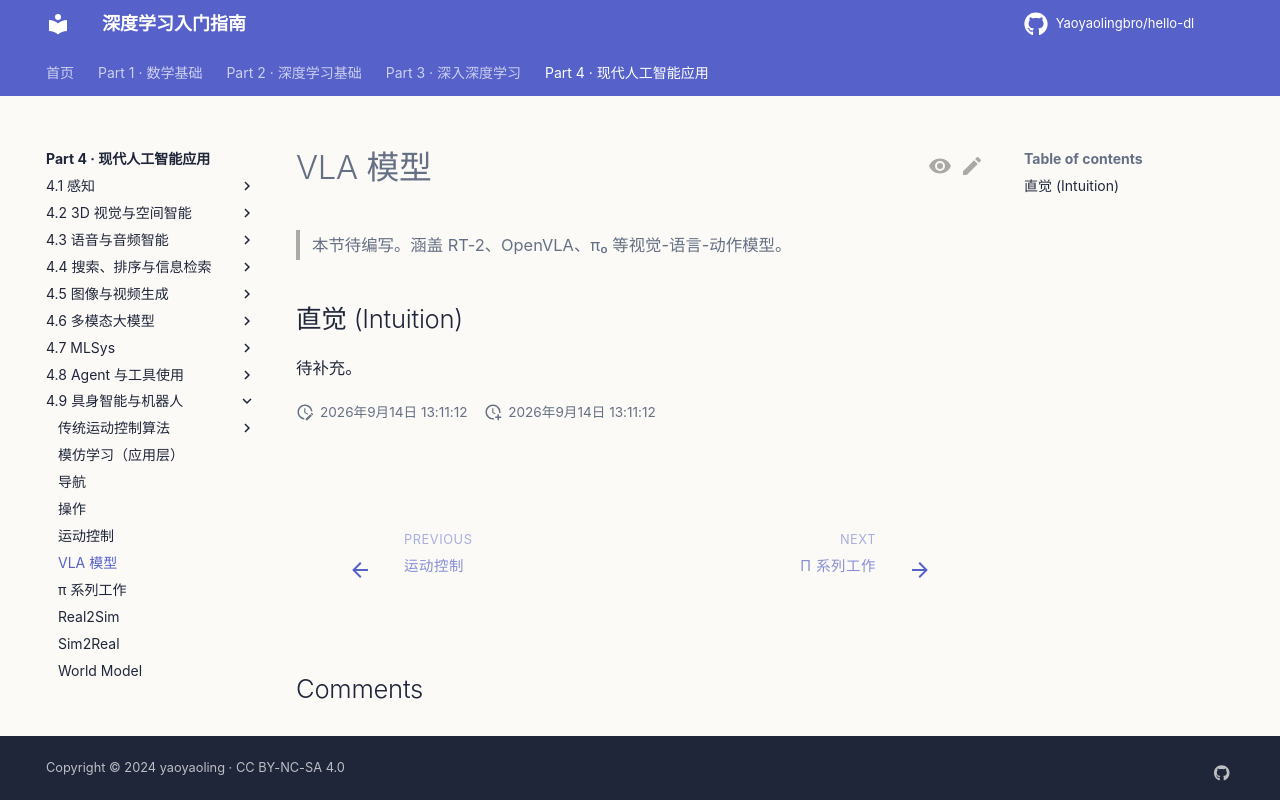

repository: Yaoyaolingbro/hello-dl · page: 04-applications/embodied/vla/index.html · generator: mkdocs

# VLA 模型

> 本节待编写。涵盖 RT-2、OpenVLA、π₀ 等视觉-语言-动作模型。

## 直觉 (Intuition)

待补充。
